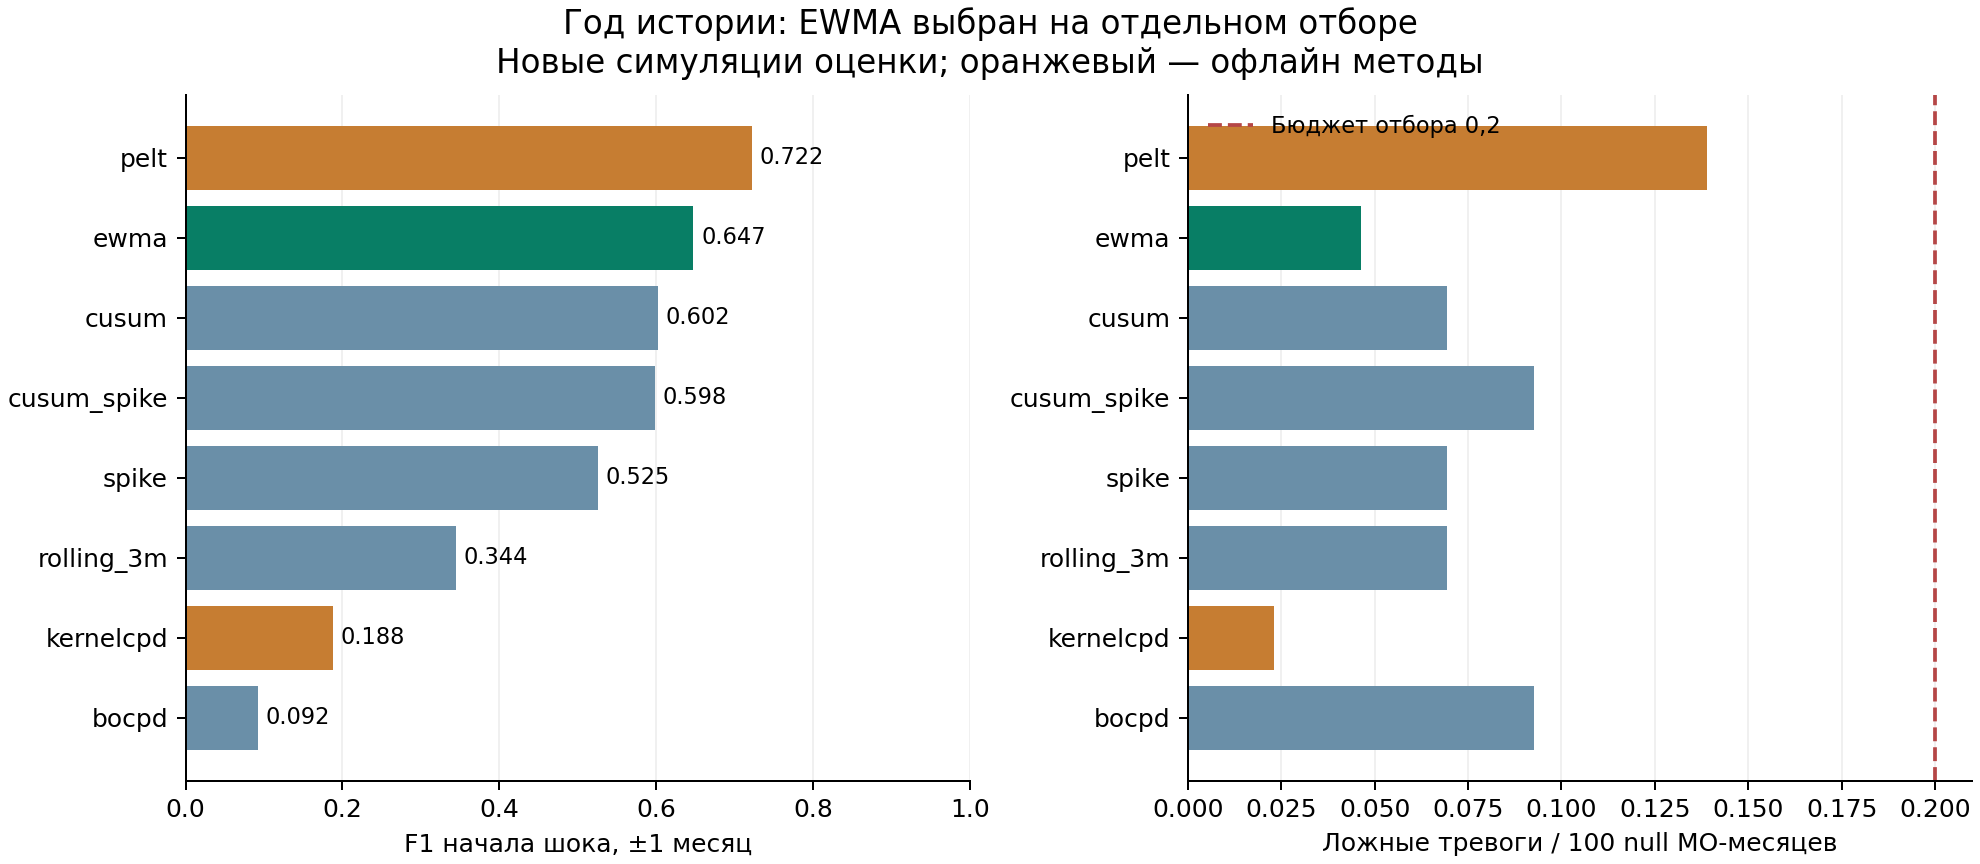

The data file committed next to this chart (first rows):
split, method, shape, series_n, mo_months, true_events, tp, fp, fn, precision, recall, f1, unmatched_predictions_per100_mo_month, null_false_alarms_per100_mo_month, mean_signed_localization_error_months, mean_absolute_localization_error_months, mean_detection_delay_months, mean_report_availability_delay_months, onset_precision, onset_recall, onset_f1, mean_onset_delay_months
calibration, bocpd, no_change, 400, 4800, 0, 0, 4, 0, 0.0, , 0.0, 0.08333, 0.08333, , , , , 0.0, , 0.0, 
calibration, cusum, no_change, 400, 4800, 0, 0, 6, 0, 0.0, , 0.0, 0.125, 0.125, , , , , 0.0, , 0.0, 
calibration, cusum_spike, no_change, 400, 4800, 0, 0, 5, 0, 0.0, , 0.0, 0.1042, 0.1042, , , , , 0.0, , 0.0, 
calibration, ewma, no_change, 400, 4800, 0, 0, 4, 0, 0.0, , 0.0, 0.08333, 0.08333, , , , , 0.0, , 0.0, 
calibration, kernelcpd, no_change, 400, 4800, 0, 0, 0, 0, , , , 0.0, 0.0, , , , , , , , 
calibration, pelt, no_change, 400, 4800, 0, 0, 6, 0, 0.0, , 0.0, 0.125, 0.125, , , , , 0.0, , 0.0, 
calibration, rolling_3m, no_change, 400, 4800, 0, 0, 4, 0, 0.0, , 0.0, 0.08333, 0.08333, , , , , 0.0, , 0.0, 
calibration, spike, no_change, 400, 4800, 0, 0, 4, 0, 0.0, , 0.0, 0.08333, 0.08333, , , , , 0.0, , 0.0, 
evaluation, bocpd, no_change, 360, 4320, 0, 0, 4, 0, 0.0, , 0.0, 0.09259, 0.09259, , , , , 0.0, , 0.0, 
evaluation, bocpd, pulse, 360, 4320, 720, 22, 1, 698, 0.9565, 0.03056, 0.05922, 0.02315, , 0.04545, 0.04545, 0.04545, 1.045, 0.9565, 0.06111, 0.1149, 0.04545
evaluation, bocpd, step, 360, 4320, 360, 13, 0, 347, 1.0, 0.03611, 0.06971, 0.0, , 0.0, 0.0, 0.0, 1.0, 1.0, 0.03611, 0.06971, 0.0
evaluation, cusum, no_change, 360, 4320, 0, 0, 3, 0, 0.0, , 0.0, 0.06944, 0.06944, , , , , 0.0, , 0.0, 
evaluation, cusum, pulse, 360, 4320, 720, 241, 29, 479, 0.8926, 0.3347, 0.4869, 0.6713, , 0.5436, 0.8091, 0.6763, 1.544, 0.8717, 0.5472, 0.6724, 0.802
evaluation, cusum, step, 360, 4320, 360, 191, 150, 169, 0.5601, 0.5306, 0.5449, 3.472, , 0.733, 0.733, 0.733, 1.733, 0.5601, 0.5306, 0.5449, 0.733
evaluation, cusum_spike, no_change, 360, 4320, 0, 0, 4, 0, 0.0, , 0.0, 0.09259, 0.09259, , , , , 0.0, , 0.0, 
evaluation, cusum_spike, pulse, 360, 4320, 720, 240, 30, 480, 0.8889, 0.3333, 0.4848, 0.6944, , 0.2167, 0.4833, 0.35, 1.217, 0.8696, 0.5556, 0.678, 0.4
evaluation, cusum_spike, step, 360, 4320, 360, 188, 155, 172, 0.5481, 0.5222, 0.5349, 3.588, , 0.3511, 0.3511, 0.3511, 1.351, 0.5481, 0.5222, 0.5349, 0.3511
evaluation, ewma, no_change, 360, 4320, 0, 0, 2, 0, 0.0, , 0.0, 0.0463, 0.0463, , , , , 0.0, , 0.0, 
evaluation, ewma, pulse, 360, 4320, 720, 243, 10, 477, 0.9605, 0.3375, 0.4995, 0.2315, , 0.3745, 0.5967, 0.4856, 1.374, 0.9554, 0.5944, 0.7329, 0.5467
evaluation, ewma, step, 360, 4320, 360, 206, 146, 154, 0.5852, 0.5722, 0.5787, 3.38, , 0.534, 0.5437, 0.5388, 1.534, 0.5852, 0.5722, 0.5787, 0.5388
evaluation, kernelcpd, no_change, 360, 4320, 0, 0, 1, 0, 0.0, , 0.0, 0.02315, 0.02315, , , , , 0.0, , 0.0, 
evaluation, kernelcpd, pulse, 360, 4320, 720, 2, 1, 718, 0.6667, 0.002778, 0.005533, 0.02315, , 0.0, 0.0, , 6.5, 0.0, 0.0, 0.0, 
evaluation, kernelcpd, step, 360, 4320, 360, 75, 1, 285, 0.9868, 0.2083, 0.344, 0.02315, , 0.02667, 0.1333, , 6.907, 0.9868, 0.2083, 0.344, 
evaluation, pelt, no_change, 360, 4320, 0, 0, 6, 0, 0.0, , 0.0, 0.1389, 0.1389, , , , , 0.0, , 0.0, 
evaluation, pelt, pulse, 360, 4320, 720, 341, 8, 379, 0.9771, 0.4736, 0.638, 0.1852, , -0.008798, 0.07331, , 6.481, 0.9551, 0.4722, 0.632, 
evaluation, pelt, step, 360, 4320, 360, 248, 6, 112, 0.9764, 0.6889, 0.8078, 0.1389, , 0.02016, 0.06048, , 7.859, 0.9764, 0.6889, 0.8078, 
evaluation, rolling_3m, no_change, 360, 4320, 0, 0, 3, 0, 0.0, , 0.0, 0.06944, 0.06944, , , , , 0.0, , 0.0, 
evaluation, rolling_3m, pulse, 360, 4320, 720, 160, 40, 560, 0.8, 0.2222, 0.3478, 0.9259, , 0.2562, 0.9187, 0.5875, 1.256, 0.7059, 0.2667, 0.3871, 0.9792
evaluation, rolling_3m, step, 360, 4320, 360, 102, 189, 258, 0.3505, 0.2833, 0.3134, 4.375, , 1.0, 1.0, 1.0, 2.0, 0.3505, 0.2833, 0.3134, 1.0
evaluation, spike, no_change, 360, 4320, 0, 0, 3, 0, 0.0, , 0.0, 0.06944, 0.06944, , , , , 0.0, , 0.0, 
evaluation, spike, pulse, 360, 4320, 720, 212, 14, 508, 0.9381, 0.2944, 0.4482, 0.3241, , 0.08019, 0.3632, 0.2217, 1.08, 0.9286, 0.5056, 0.6547, 0.2582
evaluation, spike, step, 360, 4320, 360, 175, 265, 185, 0.3977, 0.4861, 0.4375, 6.134, , 0.2514, 0.2629, 0.2571, 1.251, 0.3977, 0.4861, 0.4375, 0.2571
selection, bocpd, no_change, 120, 1440, 0, 0, 2, 0, 0.0, , 0.0, 0.1389, 0.1389, , , , , 0.0, , 0.0, 
selection, bocpd, pulse, 120, 1440, 240, 10, 0, 230, 1.0, 0.04167, 0.08, 0.0, , 0.0, 0.0, 0.0, 1.0, 1.0, 0.08333, 0.1538, 0.0
selection, bocpd, step, 120, 1440, 120, 11, 0, 109, 1.0, 0.09167, 0.1679, 0.0, , -0.09091, 0.09091, 0.0, 0.9091, 1.0, 0.09167, 0.1679, 0.0
selection, cusum, no_change, 120, 1440, 0, 0, 2, 0, 0.0, , 0.0, 0.1389, 0.1389, , , , , 0.0, , 0.0, 
selection, cusum, pulse, 120, 1440, 240, 77, 11, 163, 0.875, 0.3208, 0.4695, 0.7639, , 0.4416, 0.7013, 0.5714, 1.442, 0.8514, 0.525, 0.6495, 0.6825
selection, cusum, step, 120, 1440, 120, 67, 49, 53, 0.5776, 0.5583, 0.5678, 3.403, , 0.8358, 0.8358, 0.8358, 1.836, 0.5776, 0.5583, 0.5678, 0.8358
selection, cusum_spike, no_change, 120, 1440, 0, 0, 2, 0, 0.0, , 0.0, 0.1389, 0.1389, , , , , 0.0, , 0.0, 
selection, cusum_spike, pulse, 120, 1440, 240, 78, 9, 162, 0.8966, 0.325, 0.4771, 0.625, , 0.1282, 0.359, 0.2436, 1.128, 0.8784, 0.5417, 0.6701, 0.2769
selection, cusum_spike, step, 120, 1440, 120, 68, 48, 52, 0.5862, 0.5667, 0.5763, 3.333, , 0.4412, 0.4412, 0.4412, 1.441, 0.5862, 0.5667, 0.5763, 0.4412
selection, ewma, no_change, 120, 1440, 0, 0, 1, 0, 0.0, , 0.0, 0.06944, 0.06944, , , , , 0.0, , 0.0, 
selection, ewma, pulse, 120, 1440, 240, 73, 6, 167, 0.9241, 0.3042, 0.4577, 0.4167, , 0.3425, 0.4521, 0.3973, 1.342, 0.9189, 0.5667, 0.701, 0.4265
selection, ewma, step, 120, 1440, 120, 72, 51, 48, 0.5854, 0.6, 0.5926, 3.542, , 0.625, 0.625, 0.625, 1.625, 0.5854, 0.6, 0.5926, 0.625
selection, kernelcpd, no_change, 120, 1440, 0, 0, 0, 0, , , , 0.0, 0.0, , , , , , , , 
selection, kernelcpd, pulse, 120, 1440, 240, 0, 0, 240, , 0.0, 0.0, 0.0, , , , , , , 0.0, 0.0, 
selection, kernelcpd, step, 120, 1440, 120, 28, 3, 92, 0.9032, 0.2333, 0.3709, 0.2083, , -0.07143, 0.1429, , 6.929, 0.9032, 0.2333, 0.3709, 
selection, pelt, no_change, 120, 1440, 0, 0, 1, 0, 0.0, , 0.0, 0.06944, 0.06944, , , , , 0.0, , 0.0, 
selection, pelt, pulse, 120, 1440, 240, 117, 1, 123, 0.9915, 0.4875, 0.6536, 0.06944, , 0.008547, 0.05983, , 6.128, 0.9825, 0.4667, 0.6328, 
selection, pelt, step, 120, 1440, 120, 82, 2, 38, 0.9762, 0.6833, 0.8039, 0.1389, , 0.02439, 0.07317, , 7.695, 0.9762, 0.6833, 0.8039, 
selection, rolling_3m, no_change, 120, 1440, 0, 0, 1, 0, 0.0, , 0.0, 0.06944, 0.06944, , , , , 0.0, , 0.0, 
selection, rolling_3m, pulse, 120, 1440, 240, 53, 10, 187, 0.8413, 0.2208, 0.3498, 0.6944, , 0.566, 0.9811, 0.7736, 1.566, 0.8039, 0.3417, 0.4795, 1.0
selection, rolling_3m, step, 120, 1440, 120, 30, 68, 90, 0.3061, 0.25, 0.2752, 4.722, , 0.9667, 0.9667, 0.9667, 1.967, 0.3061, 0.25, 0.2752, 0.9667
selection, spike, no_change, 120, 1440, 0, 0, 1, 0, 0.0, , 0.0, 0.06944, 0.06944, , , , , 0.0, , 0.0, 
selection, spike, pulse, 120, 1440, 240, 65, 11, 175, 0.8553, 0.2708, 0.4114, 0.7639, , 0.0, 0.2769, 0.1385, 1.0, 0.8358, 0.4667, 0.5989, 0.1607
selection, spike, step, 120, 1440, 120, 58, 76, 62, 0.4328, 0.4833, 0.4567, 5.278, , 0.2414, 0.2414, 0.2414, 1.241, 0.4328, 0.4833, 0.4567, 0.2414
calibration, bocpd, all, 400, 4800, 0, 0, 4, 0, 0.0, , 0.0, 0.08333, 0.08333, , , , , 0.0, , 0.0, 
calibration, cusum, all, 400, 4800, 0, 0, 6, 0, 0.0, , 0.0, 0.125, 0.125, , , , , 0.0, , 0.0, 
calibration, cusum_spike, all, 400, 4800, 0, 0, 5, 0, 0.0, , 0.0, 0.1042, 0.1042, , , , , 0.0, , 0.0, 
calibration, ewma, all, 400, 4800, 0, 0, 4, 0, 0.0, , 0.0, 0.08333, 0.08333, , , , , 0.0, , 0.0, 
... 20 more rows
